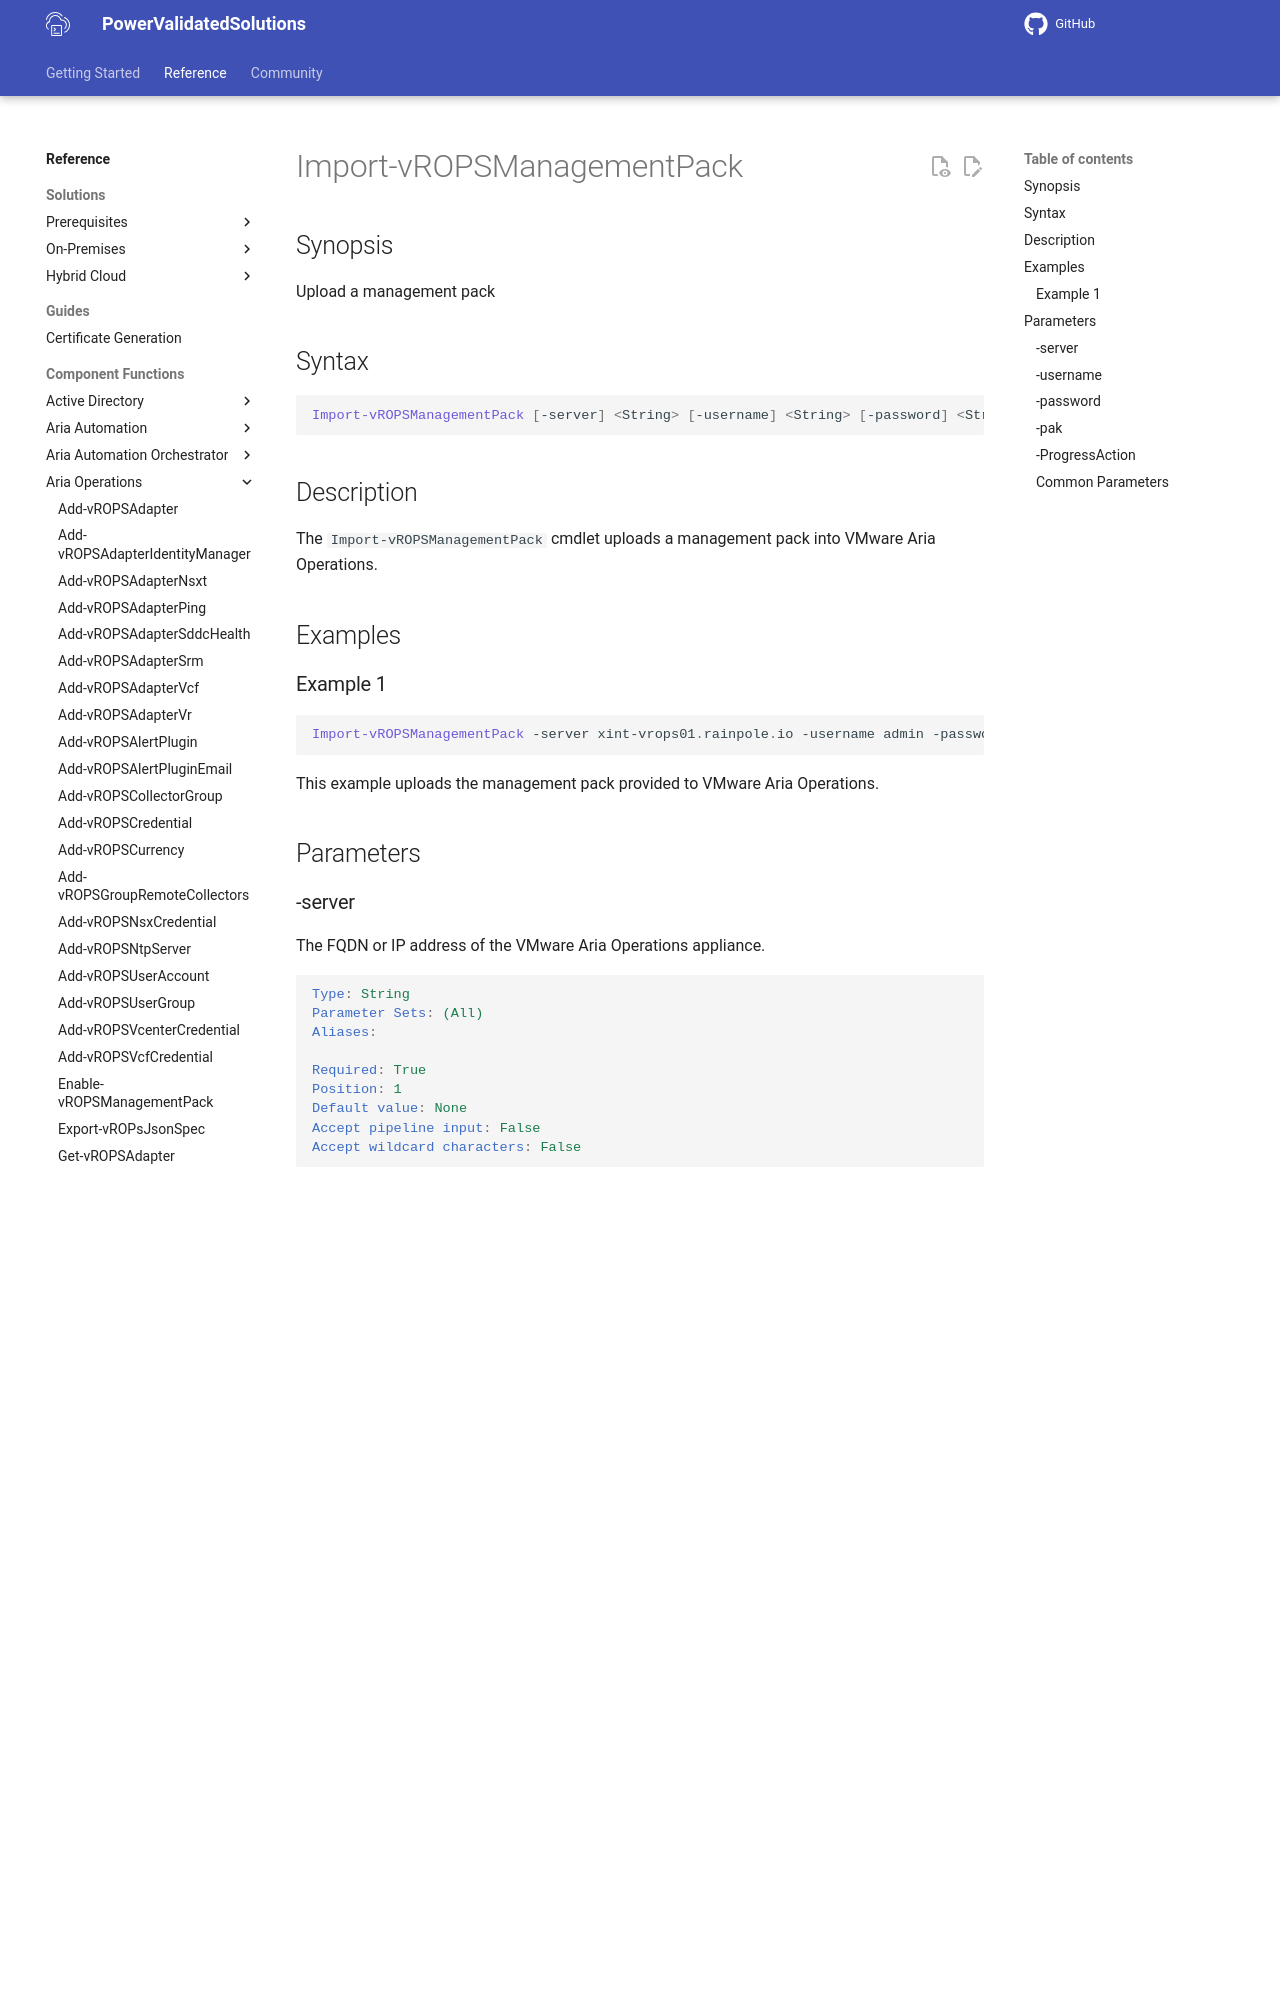

repository: vmware/power-validated-solutions-for-cloud-foundation · page: documentation/functions/aria-suite/aria-operations/Import-vROPSManagementPack/index.html · generator: mkdocs

# Import-vROPSManagementPack

## Synopsis

Upload a management pack

## Syntax

```powershell
Import-vROPSManagementPack [-server] <String> [-username] <String> [-password] <String> [-pak] <String> [-ProgressAction <ActionPreference>] [<CommonParameters>]
```

## Description

The `Import-vROPSManagementPack` cmdlet uploads a management pack into VMware Aria Operations.

## Examples

### Example 1

```powershell
Import-vROPSManagementPack -server xint-vrops01.rainpole.io -username admin -password VMw@re1! -pak .\managementPack.pak
```

This example uploads the management pack provided to VMware Aria Operations.

## Parameters

### -server

The FQDN or IP address of the VMware Aria Operations appliance.

```yaml
Type: String
Parameter Sets: (All)
Aliases:

Required: True
Position: 1
Default value: None
Accept pipeline input: False
Accept wildcard characters: False
```

### -username

The username to authenticate to the VMware Aria Operations appliance.

```yaml
Type: String
Parameter Sets: (All)
Aliases:

Required: True
Position: 2
Default value: None
Accept pipeline input: False
Accept wildcard characters: False
```
